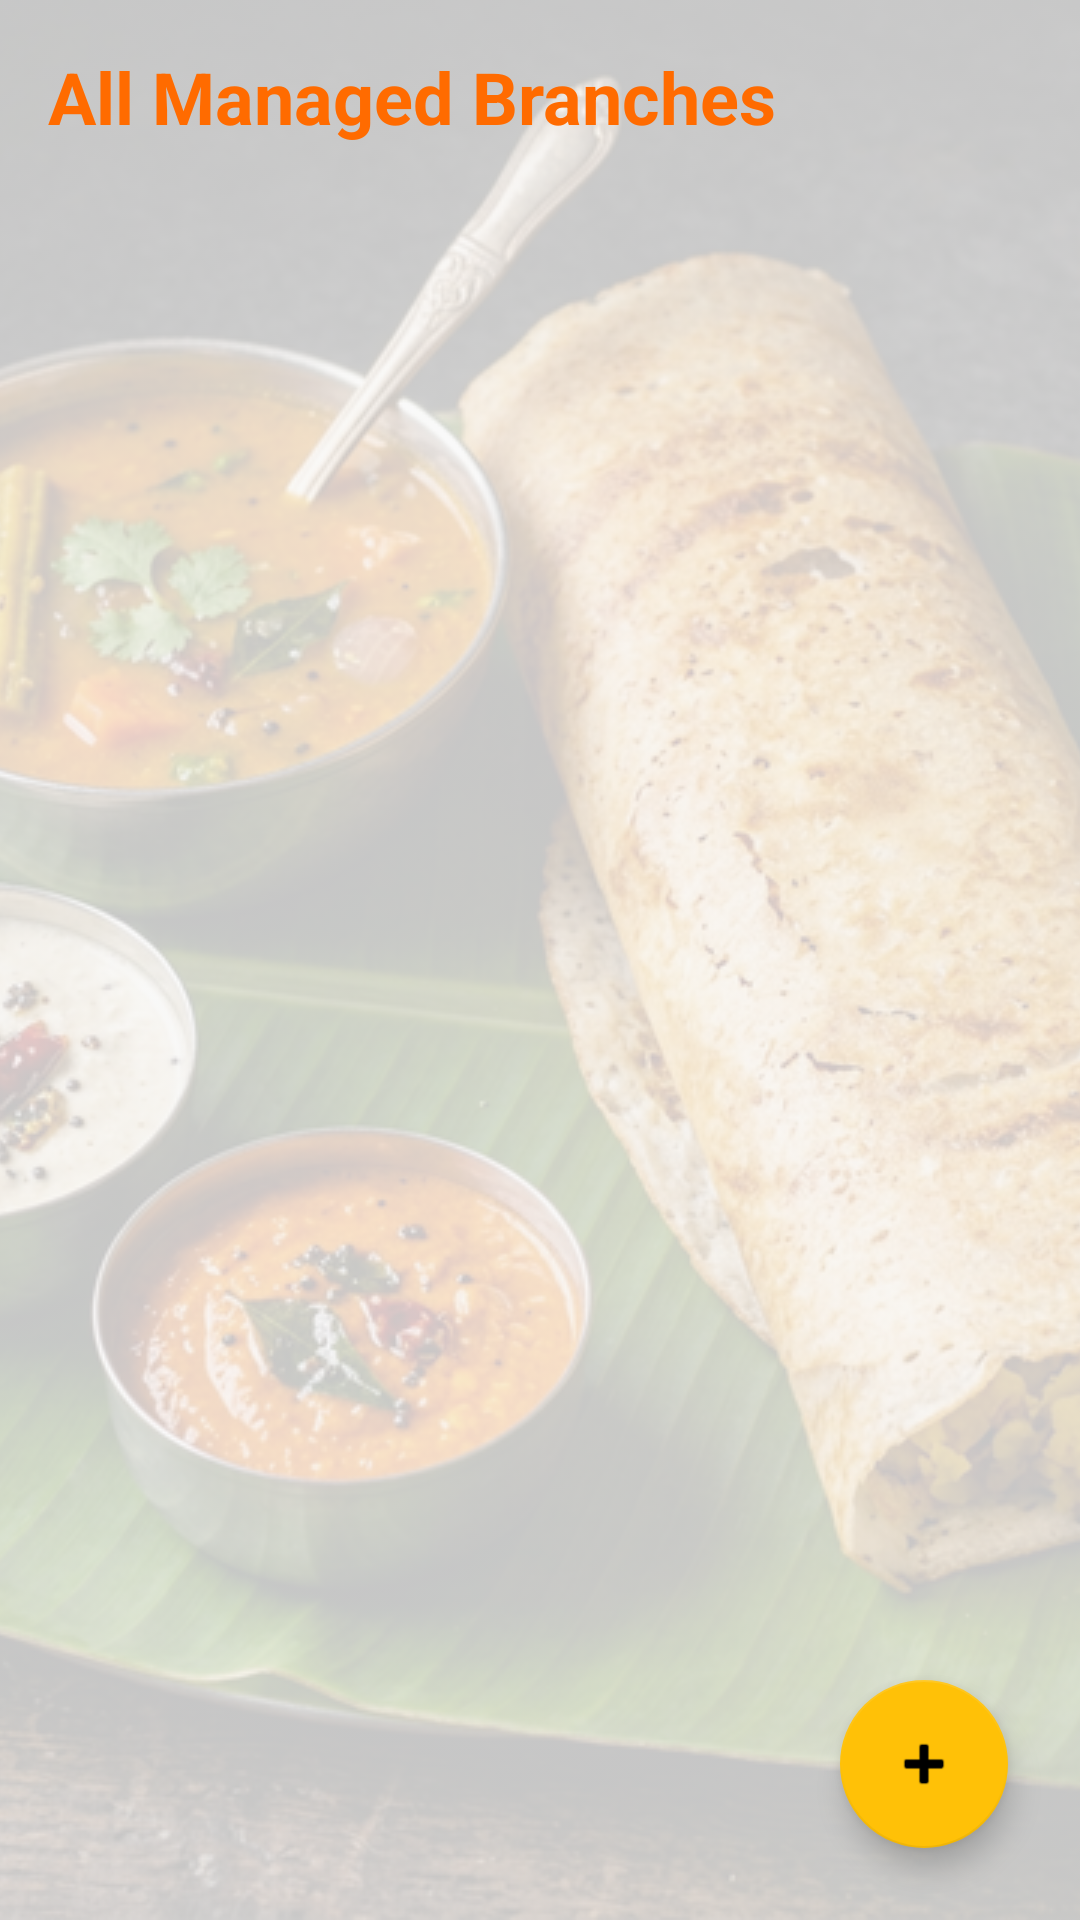

Write the Android layout XML for this screen, with the resource values it uses.
<!-- AndroidManifest.xml: application theme Theme.AIFranchise -->
<!-- res/layout/fragment_branches.xml -->
<?xml version="1.0" encoding="utf-8"?>
<androidx.constraintlayout.widget.ConstraintLayout xmlns:android="http://schemas.android.com/apk/res/android"
    xmlns:app="http://schemas.android.com/apk/res-auto"
    xmlns:tools="http://schemas.android.com/tools"
    android:layout_width="match_parent"
    android:layout_height="match_parent">

    
    <ImageView
        android:layout_width="match_parent"
        android:layout_height="match_parent"
        android:src="@drawable/img_food_dosa"
        android:scaleType="centerCrop"
        android:alpha="0.2" />

    <TextView
        android:id="@+id/tvTitle"
        android:layout_width="wrap_content"
        android:layout_height="wrap_content"
        android:text="All Managed Branches"
        android:textSize="24sp"
        android:textStyle="bold"
        android:textColor="?attr/colorPrimary"
        android:layout_margin="16dp"
        app:layout_constraintTop_toTopOf="parent"
        app:layout_constraintStart_toStartOf="parent"/>

    <ProgressBar
        android:id="@+id/progressBar"
        android:layout_width="wrap_content"
        android:layout_height="wrap_content"
        android:visibility="gone"
        tools:visibility="visible"
        app:layout_constraintTop_toBottomOf="@id/tvTitle"
        app:layout_constraintStart_toStartOf="parent"
        app:layout_constraintEnd_toEndOf="parent"
        app:layout_constraintBottom_toBottomOf="parent"/>

    <androidx.recyclerview.widget.RecyclerView
        android:id="@+id/rvBranches"
        android:layout_width="match_parent"
        android:layout_height="0dp"
        android:padding="8dp"
        android:clipToPadding="false"
        app:layoutManager="androidx.recyclerview.widget.LinearLayoutManager"
        app:layout_constraintTop_toBottomOf="@id/tvTitle"
        app:layout_constraintBottom_toBottomOf="parent"/>

    <com.google.android.material.floatingactionbutton.FloatingActionButton
        android:id="@+id/fabAddBranch"
        android:layout_width="wrap_content"
        android:layout_height="wrap_content"
        android:layout_margin="24dp"
        android:contentDescription="Add Branch"
        android:src="@android:drawable/ic_input_add"
        app:layout_constraintBottom_toBottomOf="parent"
        app:layout_constraintEnd_toEndOf="parent" />

</androidx.constraintlayout.widget.ConstraintLayout>
<!-- resources referenced by this layout -->
<resources>
  <!-- drawable img_food_dosa: png bitmap (drawable, 688009 bytes) -->
  <style name="Theme.AIFranchise" parent="Theme.MaterialComponents.DayNight.NoActionBar">
          
          <item name="colorPrimary">@color/primary</item>
          <item name="colorPrimaryVariant">@color/primary_variant</item>
          <item name="colorOnPrimary">@color/white</item>
          
          <item name="colorSecondary">@color/secondary</item>
          <item name="colorSecondaryVariant">@color/brand_orange</item>
          <item name="colorOnSecondary">@color/black</item>
          
          
          <item name="android:windowBackground">@color/brand_bg_light</item>
          <item name="colorSurface">@color/brand_card_light</item>
          <item name="colorOnBackground">@color/black</item>
          <item name="colorOnSurface">@color/black</item>
          
          
          <item name="android:statusBarColor" tools:targetApi="l">?attr/colorPrimaryVariant</item>
          
      </style>
  <color name="primary">@color/brand_orange</color>
  <color name="primary_variant">@color/brand_red</color>
  <color name="white">#FFFFFFFF</color>
  <color name="secondary">@color/brand_yellow</color>
  <color name="brand_orange">#FF6B00</color>
  <color name="black">#FF000000</color>
  <color name="brand_bg_light">#F8F8F8</color>
  <color name="brand_card_light">#FFFFFF</color>
  <color name="brand_red">#E53935</color>
  <color name="brand_yellow">#FFC107</color>
</resources>
